Image classification data set "datasets" (ZMYYY12/ViTKB on GitHub). Class labels (3): grey spot, macular, mosaic.

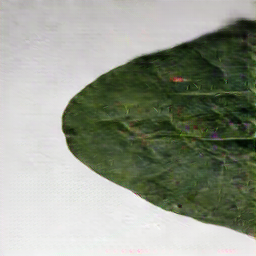
Label: macular

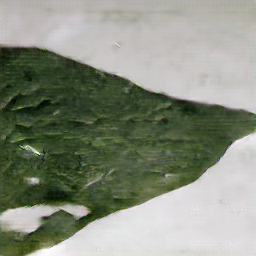
Label: mosaic

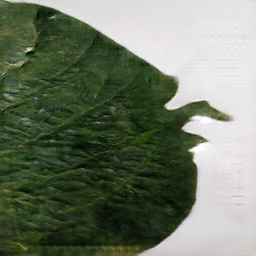
Label: grey spot

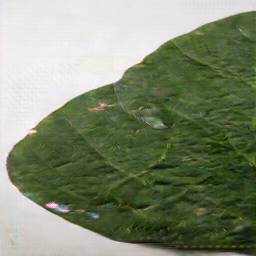
Label: grey spot

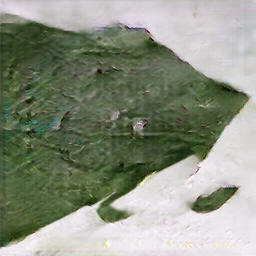
Label: mosaic

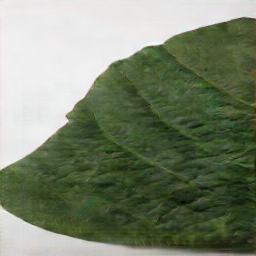
Label: grey spot
